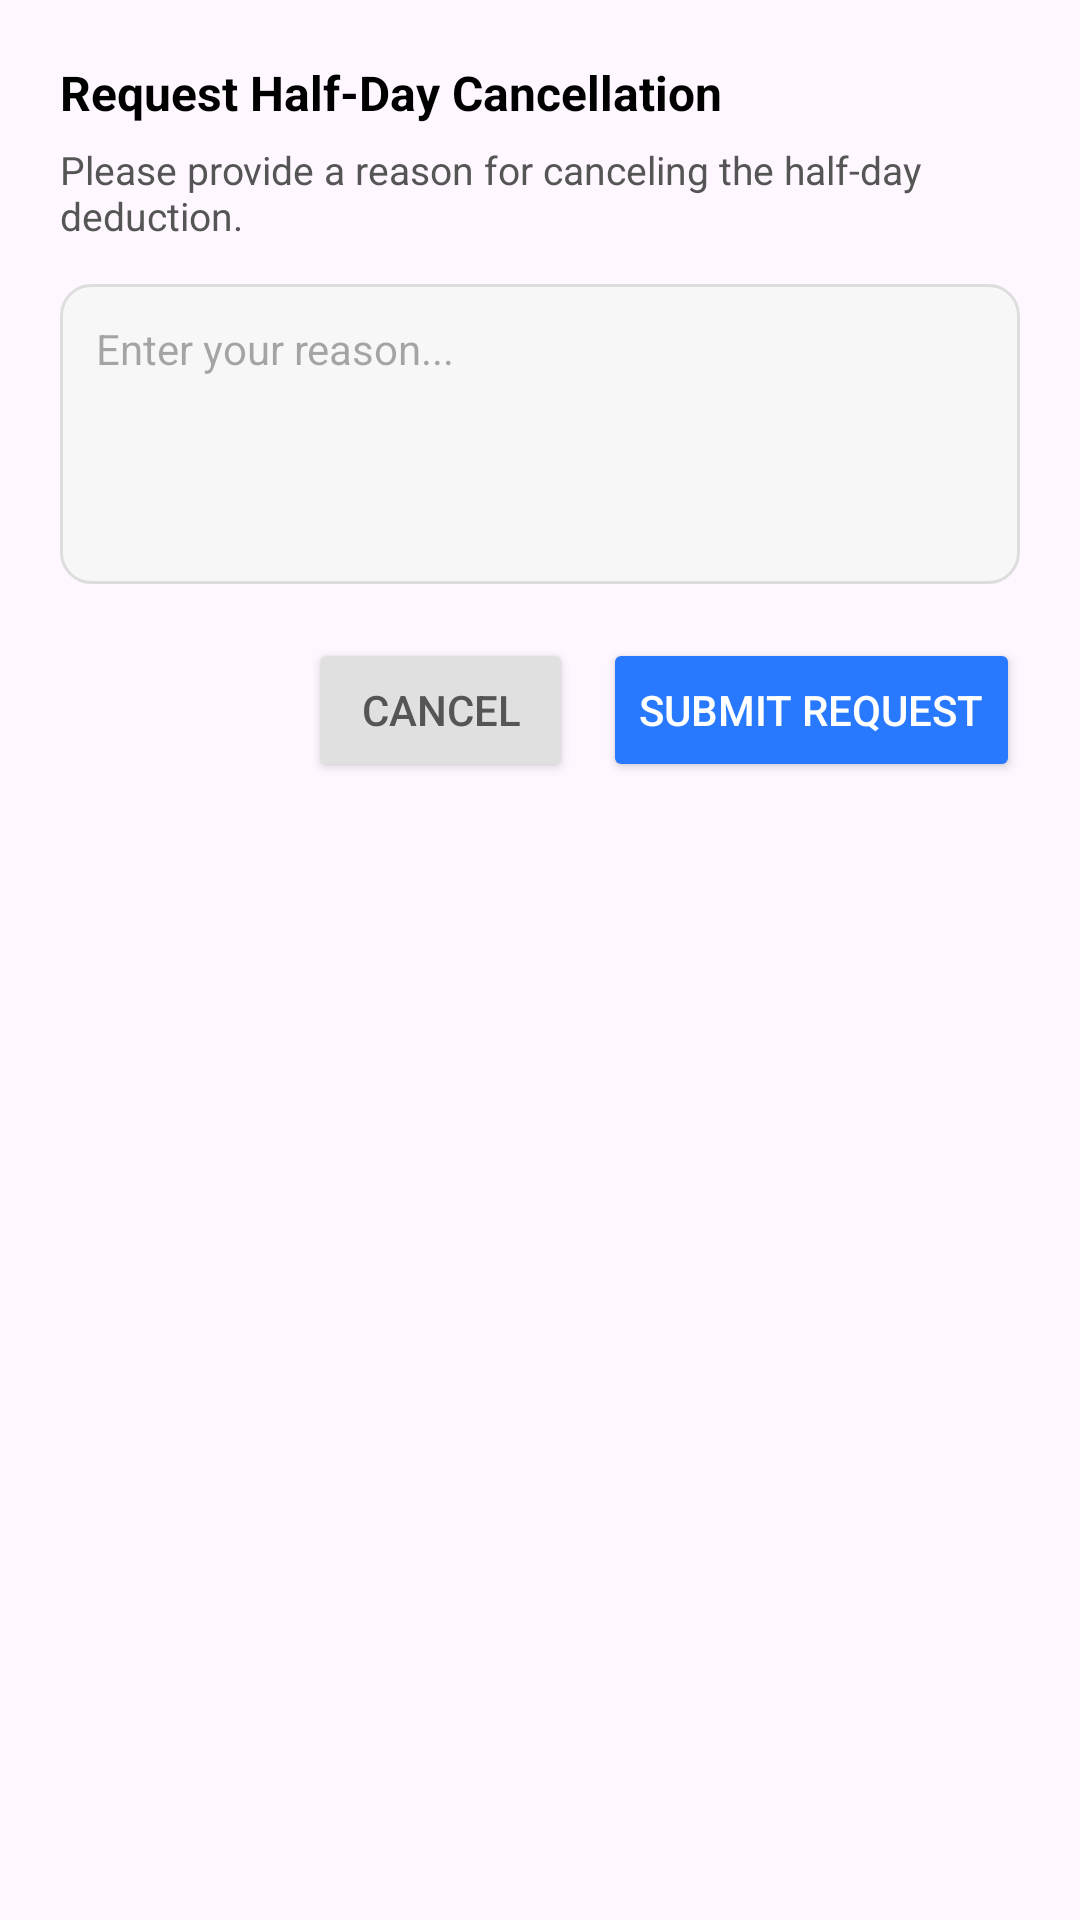

Reconstruct the res/layout file that produces this screen, plus the resources it refers to.
<!-- AndroidManifest.xml: application theme Theme.HrBabu -->
<!-- res/layout/dialog_halfday_cancel.xml -->
<?xml version="1.0" encoding="utf-8"?>
<LinearLayout
    xmlns:android="http://schemas.android.com/apk/res/android"
    android:layout_width="match_parent"
    android:layout_height="wrap_content"
    android:orientation="vertical"
    android:padding="20dp"
    android:background="@drawable/bg_dialog"
    >

    
    <TextView
        android:id="@+id/tvTitle"
        android:layout_width="wrap_content"
        android:layout_height="wrap_content"
        android:text="Request Half-Day Cancellation"
        android:textSize="16sp"
        android:textStyle="bold"
        android:textColor="#000"
        />

    
    <TextView
        android:id="@+id/tvMessage"
        android:layout_width="wrap_content"
        android:layout_height="wrap_content"
        android:text="Please provide a reason for canceling the half-day deduction."
        android:textSize="13sp"
        android:textColor="#555"
        android:layout_marginTop="6dp"
        />

    
    <EditText
        android:id="@+id/etReason"
        android:layout_width="match_parent"
        android:layout_height="100dp"
        android:hint="Enter your reason..."
        android:gravity="top"
        android:padding="12dp"
        android:background="@drawable/bg_edittext"
        android:textSize="14sp"
        android:layout_marginTop="14dp"
        />

    
    <LinearLayout
        android:layout_width="match_parent"
        android:layout_height="wrap_content"
        android:orientation="horizontal"
        android:gravity="end"
        android:layout_marginTop="18dp">

        <Button
            android:id="@+id/btnCancel"
            android:layout_width="wrap_content"
            android:layout_height="wrap_content"
            android:text="Cancel"
            android:textColor="#555"
            android:backgroundTint="#E0E0E0"
            />

        <Space
            android:layout_width="10dp"
            android:layout_height="wrap_content"/>

        <Button
            android:id="@+id/btnSubmit"
            android:layout_width="wrap_content"
            android:layout_height="wrap_content"
            android:text="Submit Request"
            android:textColor="#fff"
            android:backgroundTint="#2979FF"
            />
    </LinearLayout>

</LinearLayout>
<!-- resources referenced by this layout -->
<resources>
  <!-- drawable bg_edittext (drawable) -->
  <shape xmlns:android="http://schemas.android.com/apk/res/android">
      <solid android:color="#F7F7F7"/>
      <corners android:radius="10dp"/>
      <stroke android:width="1dp" android:color="#DDDDDD"/>
  </shape>
  <style name="Theme.HrBabu" parent="Base.Theme.HrBabu" />
  <style name="Base.Theme.HrBabu" parent="Theme.Material3.DayNight.NoActionBar">
          
          
          <item name="colorPrimary">@color/colorPrimary</item>
          <item name="android:statusBarColor">@color/colorPrimary</item>
          <item name="android:windowLightStatusBar">false</item>
  
      </style>
  <color name="colorPrimary">#78B345</color>
</resources>
